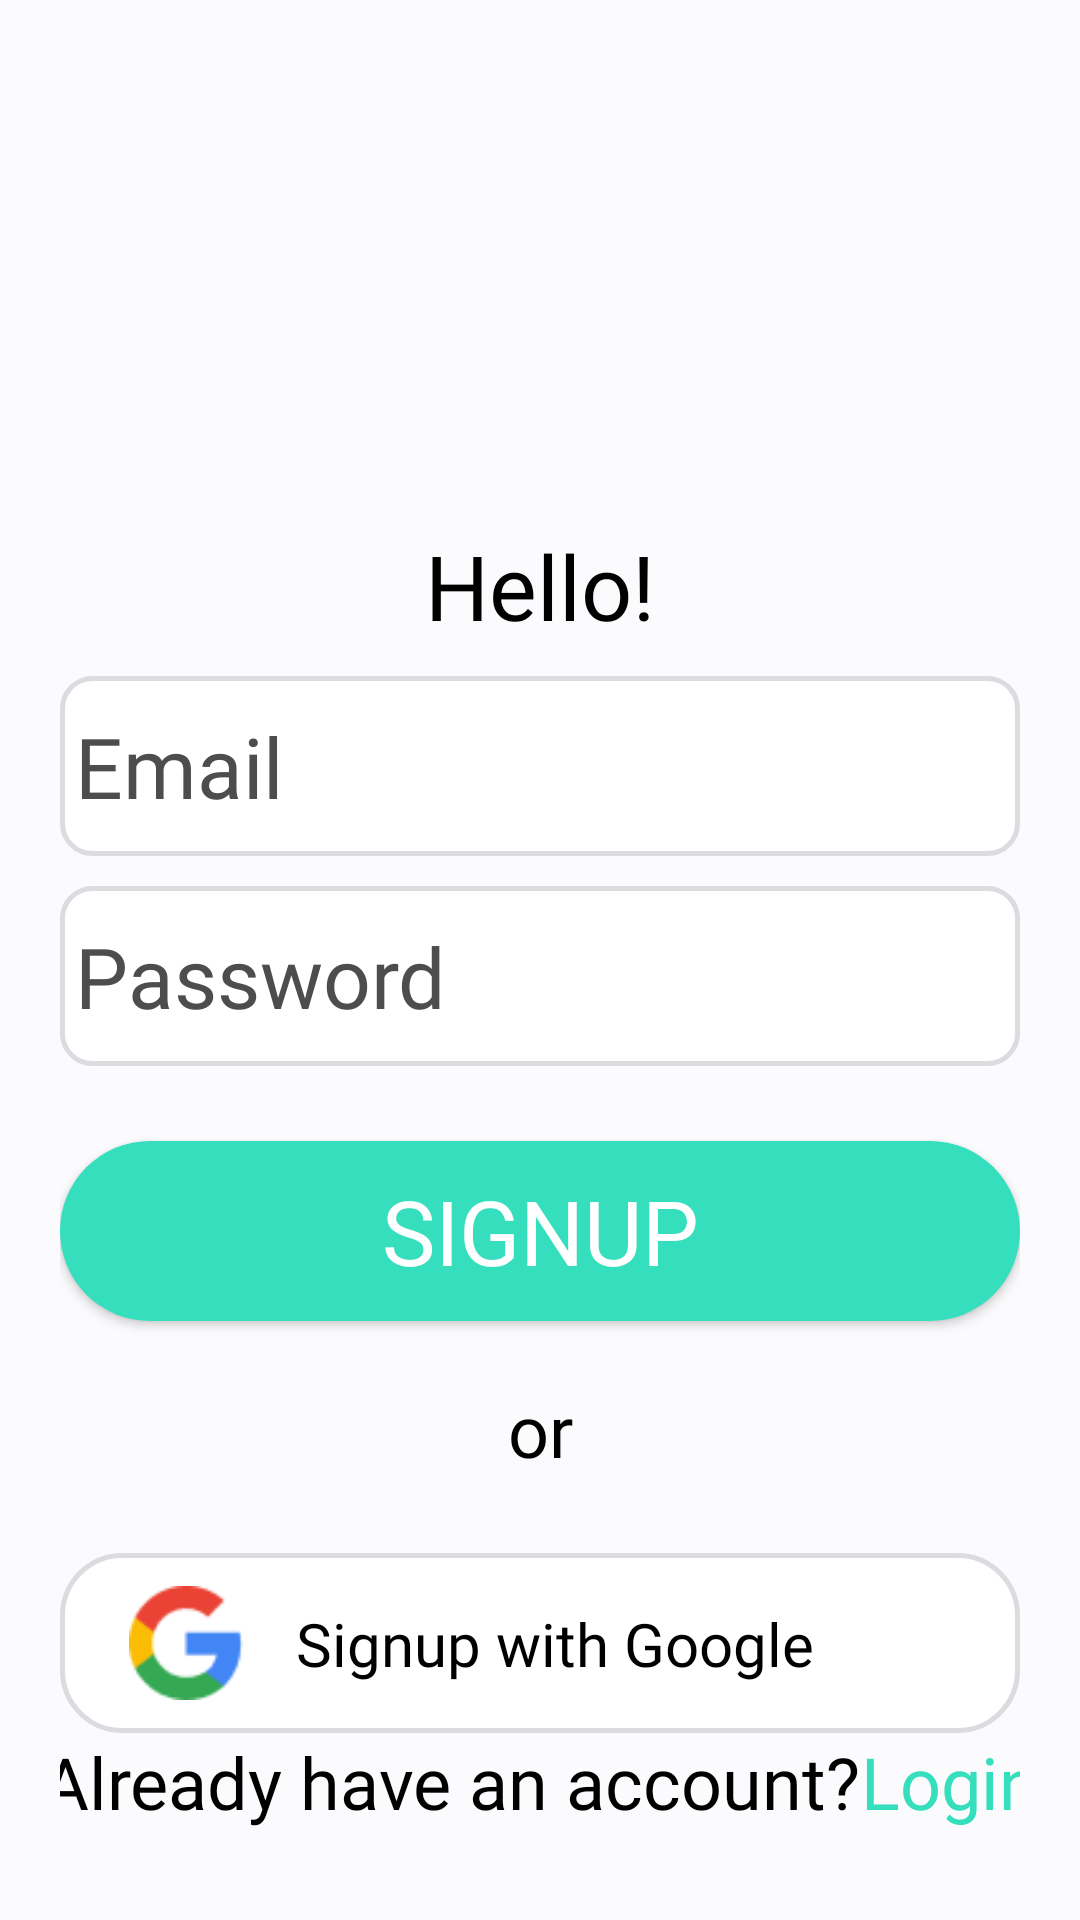

Write the Android layout XML for this screen, with the resource values it uses.
<!-- AndroidManifest.xml: application theme Theme.TShirtsSellingApp -->
<!-- res/layout/fragment_signup.xml -->
<?xml version="1.0" encoding="utf-8"?>
<androidx.constraintlayout.widget.ConstraintLayout xmlns:android="http://schemas.android.com/apk/res/android"
    xmlns:tools="http://schemas.android.com/tools"
    android:layout_width="match_parent"
    android:layout_height="match_parent"
    xmlns:app="http://schemas.android.com/apk/res-auto"
    tools:context=".Authentication.SignupFragment"
    android:background="#FBFBFD"
    android:paddingHorizontal="20dp">
    <TextView
        android:id="@+id/tvHello"
        android:layout_width="wrap_content"
        android:layout_height="wrap_content"
        android:fontFamily="@font/nunito_bold"
        android:text="@string/hello"
        android:textSize="30sp"
        android:textColor="@color/black"
        app:layout_constraintStart_toStartOf="parent"
        app:layout_constraintEnd_toEndOf="parent"
        app:layout_constraintTop_toTopOf="parent"
        android:layout_marginTop="175dp"
        android:layout_marginBottom="5dp"
        />
    <EditText
        android:id="@+id/etEmail"
        android:layout_width="0dp"
        android:layout_height="wrap_content"
        android:background="@drawable/shape_edit_text"
        app:layout_constraintStart_toStartOf="parent"
        app:layout_constraintEnd_toEndOf="parent"
        android:textColor="@color/black"
        android:textColorHint="#4D4D4D"
        app:layout_constraintTop_toBottomOf="@id/tvHello"
        android:fontFamily="@font/nunito"
        android:layout_marginTop="10dp"
        android:hint="@string/email"
        android:textSize="28sp"
        android:padding="5dp"
        android:paddingHorizontal="10dp"
        />
    <EditText
        android:id="@+id/etPassword"
        android:layout_width="0dp"
        android:layout_height="wrap_content"
        android:background="@drawable/shape_edit_text"
        app:layout_constraintStart_toStartOf="parent"
        app:layout_constraintEnd_toEndOf="parent"
        app:layout_constraintTop_toBottomOf="@id/etEmail"
        android:fontFamily="@font/nunito"
        android:textColor="@color/black"
        android:textColorHint="#4D4D4D"
        android:layout_marginTop="10dp"
        android:hint="@string/password"
        android:textSize="28sp"
        android:padding="5dp"
        android:paddingHorizontal="10dp"
        android:inputType="textPassword"
        />
    <androidx.appcompat.widget.AppCompatButton
        android:id="@+id/bSignup"
        android:layout_width="0dp"
        android:layout_height="60dp"
        android:background="@drawable/shape_button"
        app:layout_constraintStart_toStartOf="parent"
        app:layout_constraintEnd_toEndOf="parent"
        app:layout_constraintTop_toBottomOf="@id/etPassword"
        android:text="@string/signup"
        android:textSize="30sp"
        android:fontFamily="@font/nunito"
        android:textColor="#FFFFFF"
        android:layout_marginTop="25dp"/>

    <TextView
        android:id="@+id/tvOr"
        android:layout_width="wrap_content"
        android:layout_height="wrap_content"
        android:text="or"
        android:fontFamily="@font/nunito"
        android:textColor="@color/black"
        app:layout_constraintTop_toBottomOf="@id/bSignup"
        app:layout_constraintStart_toStartOf="parent"
        app:layout_constraintEnd_toEndOf="parent"
        android:textSize="24sp"
        android:layout_margin="20dp"/>
    <View
        android:id="@+id/viewGoogleButton"
        android:layout_width="0dp"
        android:layout_height="60dp"
        android:layout_marginTop="25dp"
        android:background="@drawable/shape_googlebutton"
        app:layout_constraintStart_toStartOf="parent"
        app:layout_constraintEnd_toEndOf="parent"
        app:layout_constraintTop_toBottomOf="@id/tvOr"
        android:padding="10dp"/>

    <TextView
        android:id="@+id/tvSignupWithGoogle"
        android:layout_width="wrap_content"
        android:layout_height="wrap_content"
        android:layout_margin="15dp"
        android:fontFamily="@font/nunito_bold"
        android:paddingStart="10dp"
        android:text="Signup with Google"
        android:textColor="@color/black"
        android:textSize="20sp"
        app:layout_constraintBottom_toBottomOf="@id/viewGoogleButton"
        app:layout_constraintEnd_toEndOf="@id/viewGoogleButton"
        app:layout_constraintStart_toStartOf="@+id/viewGoogleButton"
        app:layout_constraintTop_toTopOf="@id/viewGoogleButton" />
    <androidx.appcompat.widget.AppCompatImageButton
        android:id="@+id/logoGoogle"
        android:layout_width="38dp"
        android:layout_height="38dp"
        app:layout_constraintStart_toStartOf="parent"
        app:layout_constraintTop_toTopOf="@id/viewGoogleButton"
        app:layout_constraintBottom_toBottomOf="@id/viewGoogleButton"
        app:layout_constraintEnd_toStartOf="@+id/tvSignupWithGoogle"
        android:background="@drawable/googlelogo"
        android:layout_marginStart="15dp"
        />
    <View
        android:id="@+id/viewAccount"
        android:layout_width="wrap_content"
        android:layout_height="wrap_content"
        app:layout_constraintStart_toStartOf="parent"
        app:layout_constraintEnd_toEndOf="parent"
        app:layout_constraintTop_toBottomOf="@id/viewGoogleButton"
        />
    <TextView
        android:id="@+id/tvDont"
        android:layout_width="wrap_content"
        android:layout_height="wrap_content"
        android:text="Already have an account?"
        android:fontFamily="@font/nunito"
        android:textSize="24sp"
        app:layout_constraintStart_toStartOf="@id/viewAccount"
        app:layout_constraintTop_toTopOf="@id/viewAccount"
        android:textColor="@color/black"
        app:layout_constraintEnd_toStartOf="@id/tvLogin"/>
    <TextView
        android:id="@+id/tvLogin"
        android:layout_width="wrap_content"
        android:layout_height="wrap_content"
        android:text="Login"
        android:fontFamily="@font/nunito_semibold"
        app:layout_constraintStart_toEndOf="@id/tvDont"
        app:layout_constraintTop_toTopOf="@id/viewAccount"
        app:layout_constraintEnd_toEndOf="parent"
        android:textSize="24sp"
        android:textColor="#35DEBC"/>
</androidx.constraintlayout.widget.ConstraintLayout>
<!-- resources referenced by this layout -->
<resources>
  <!-- drawable googlelogo: png bitmap (drawable, 1446 bytes) -->
  <!-- drawable shape_button (drawable) -->
  <?xml version="1.0" encoding="utf-8"?>
  <shape xmlns:android="http://schemas.android.com/apk/res/android">
  <solid android:color="#35DEBC"/>
      <corners android:radius="100dp"/>
      <size android:width="0dp"
          android:height="60dp"/>
  </shape>
  <!-- drawable shape_edit_text (drawable) -->
  <?xml version="1.0" encoding="utf-8"?>
  <shape xmlns:android="http://schemas.android.com/apk/res/android">
  <corners android:radius="10dp"/>
      <stroke android:color="#DADCE0"
          android:width="1.5dp"/>
      <solid android:color="#FFFFFF"/>
      <padding android:bottom="2dp"/>
      <size android:width="0dp"
          android:height="60dp"/>
  </shape>
  <!-- drawable shape_googlebutton (drawable) -->
  <?xml version="1.0" encoding="utf-8"?>
  <shape xmlns:android="http://schemas.android.com/apk/res/android">
  <stroke android:color="#DADCE0"
      android:width="1.5dp"/>
      <corners android:radius="20dp"/>
      <size android:width="0dp"
          android:height="60dp"/>
      <solid android:color="#FFFFFF"/>
  </shape>
  <string name="email">Email</string>
  <string name="hello">Hello!</string>
  <string name="password">Password</string>
  <string name="signup">Signup</string>
  <style name="Theme.TShirtsSellingApp" parent="Theme.MaterialComponents.DayNight.NoActionBar">
          
          <item name="colorPrimary">@color/purple_500</item>
          <item name="colorPrimaryVariant">@color/purple_700</item>
          <item name="colorOnPrimary">@color/white</item>
          
          <item name="colorSecondary">@color/teal_200</item>
          <item name="colorSecondaryVariant">@color/teal_700</item>
          <item name="colorOnSecondary">@color/black</item>
          
          <item name="android:statusBarColor" tools:targetApi="l">?attr/colorPrimaryVariant</item>
          
      </style>
  <!-- not gathered from this repository: default colours our renderer supplied (Android Studio template values) -->
  <color name="purple_500">#FF6200EE</color>
  <color name="purple_700">#FF3700B3</color>
  <color name="teal_200">#FF03DAC5</color>
  <color name="teal_700">#FF018786</color>
  <color name="black">#FF000000</color>
  <color name="white">#FFFFFFFF</color>
</resources>
